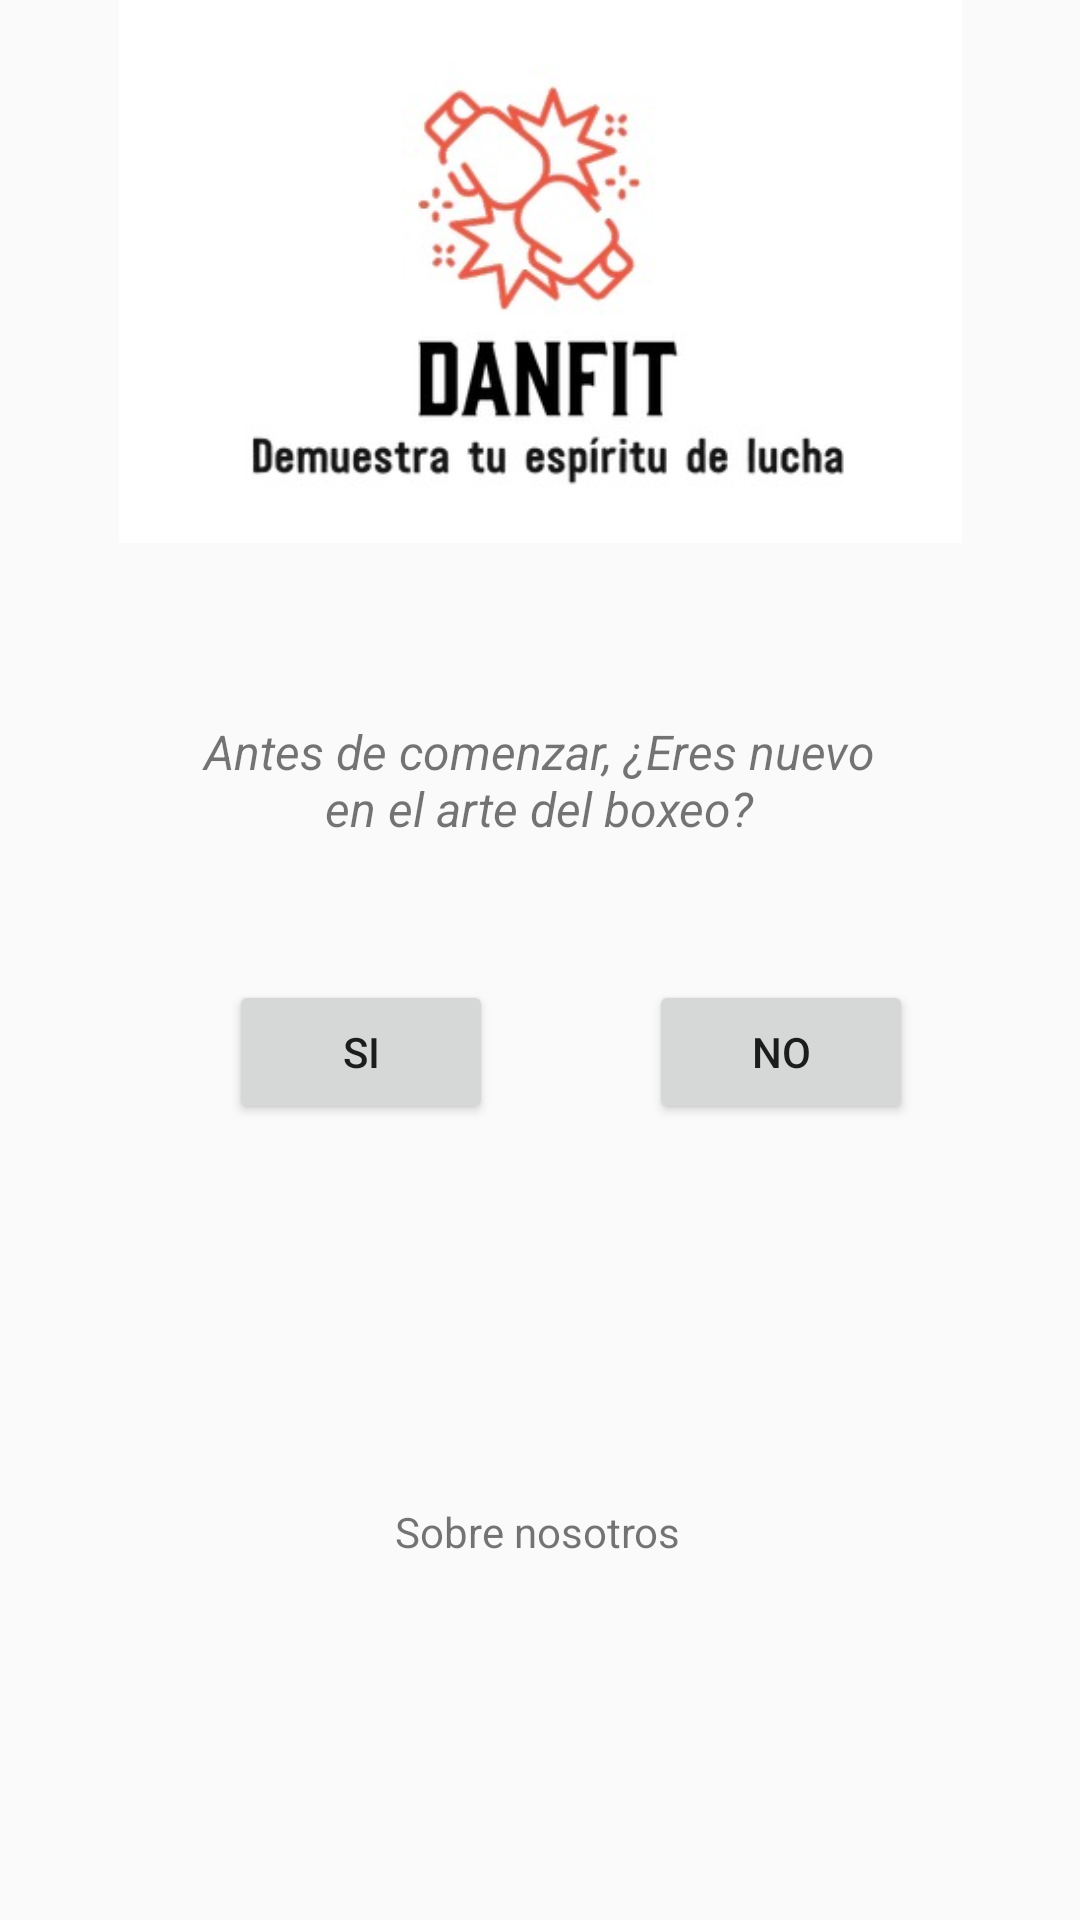

The Android layout XML behind this screen, and the referenced resources:
<!-- AndroidManifest.xml: application theme Theme.Box -->
<!-- res/layout/activity_main.xml -->
<?xml version="1.0" encoding="utf-8"?>
<LinearLayout xmlns:android="http://schemas.android.com/apk/res/android"
    xmlns:app="http://schemas.android.com/apk/res-auto"
    xmlns:tools="http://schemas.android.com/tools"
    android:layout_width="match_parent"
    android:layout_height="match_parent"
    android:orientation="vertical"
    tools:context=".MainActivity" >

    <android.support.constraint.ConstraintLayout
        android:layout_width="match_parent"
        android:layout_height="match_parent"
        tools:layout_editor_absoluteX="-23dp"
        tools:layout_editor_absoluteY="-3dp">

        <TextView
            android:id="@+id/textView7"
            android:layout_width="228dp"
            android:layout_height="63dp"
            android:shadowColor="@color/black"
            android:text="Antes de comenzar, ¿Eres nuevo en el arte del boxeo?"
            android:textAlignment="center"
            android:textAllCaps="false"
            android:textColorLink="#AF2727"
            android:textSize="16sp"
            android:textStyle="italic"
            app:layout_constraintBottom_toBottomOf="parent"
            app:layout_constraintEnd_toEndOf="parent"
            app:layout_constraintHorizontal_bias="0.497"
            app:layout_constraintStart_toStartOf="parent"
            app:layout_constraintTop_toBottomOf="@+id/imageView2"
            app:layout_constraintVertical_bias="0.148" />

        <ImageView
            android:id="@+id/imageView2"
            android:layout_width="323dp"
            android:layout_height="181dp"
            app:layout_constraintEnd_toEndOf="parent"
            app:layout_constraintStart_toStartOf="parent"
            app:layout_constraintTop_toTopOf="parent"
            app:srcCompat="@drawable/whatsapp_image_2021_10_14_at_16_32_05" />

        <Button
            android:id="@+id/button11"
            android:layout_width="wrap_content"
            android:layout_height="wrap_content"
            android:layout_marginTop="24dp"
            android:hint="@string/btnGolpesBasicos"
            android:onClick="menu"
            android:text="@string/btnGolpesBasicos"
            app:layout_constraintEnd_toEndOf="parent"
            app:layout_constraintHorizontal_bias="0.281"
            app:layout_constraintStart_toStartOf="parent"
            app:layout_constraintTop_toBottomOf="@+id/textView7" />

        <Button
            android:id="@+id/button12"
            android:layout_width="wrap_content"
            android:layout_height="wrap_content"
            android:layout_marginStart="52dp"
            android:layout_marginTop="24dp"
            android:onClick="@string/title_activity_menus"
            android:text="No"
            app:layout_constraintStart_toEndOf="@+id/button11"
            app:layout_constraintTop_toBottomOf="@+id/textView7" />

        <TextView
            android:id="@+id/textView8"
            android:layout_width="wrap_content"
            android:layout_height="wrap_content"
            android:layout_marginBottom="120dp"
            android:text="Sobre nosotros"
            app:layout_constraintBottom_toBottomOf="parent"
            app:layout_constraintEnd_toEndOf="parent"
            app:layout_constraintHorizontal_bias="0.498"
            app:layout_constraintStart_toStartOf="parent" />

        <ImageView
            android:id="@+id/imageView3"
            android:layout_width="201dp"
            android:layout_height="87dp"
            app:layout_constraintBottom_toBottomOf="parent"
            app:layout_constraintEnd_toEndOf="parent"
            app:layout_constraintStart_toStartOf="parent"
            app:layout_constraintTop_toBottomOf="@+id/textView8"
            app:srcCompat="@drawable/social_media_icon_set_vector" />
    </android.support.constraint.ConstraintLayout>
</LinearLayout>
<!-- resources referenced by this layout -->
<resources>
  <color name="black">#FF000000</color>
  <!-- drawable whatsapp_image_2021_10_14_at_16_32_05: jpeg bitmap (drawable, 16164 bytes) -->
  <string name="btnGolpesBasicos">Si</string>
  <string name="title_activity_menus">Menus</string>
  <style name="Theme.Box" parent="Theme.AppCompat.Light.NoActionBar">
          
          <item name="colorPrimary">@color/gray_500</item>
          <item name="colorPrimaryDark">@color/gray_700</item>
          <item name="colorAccent">@color/gray_200</item>
          
      </style>
  <color name="gray_500">#607D8B</color>
  <color name="gray_700">#455A64</color>
  <color name="gray_200">#B0BEC5</color>
</resources>
